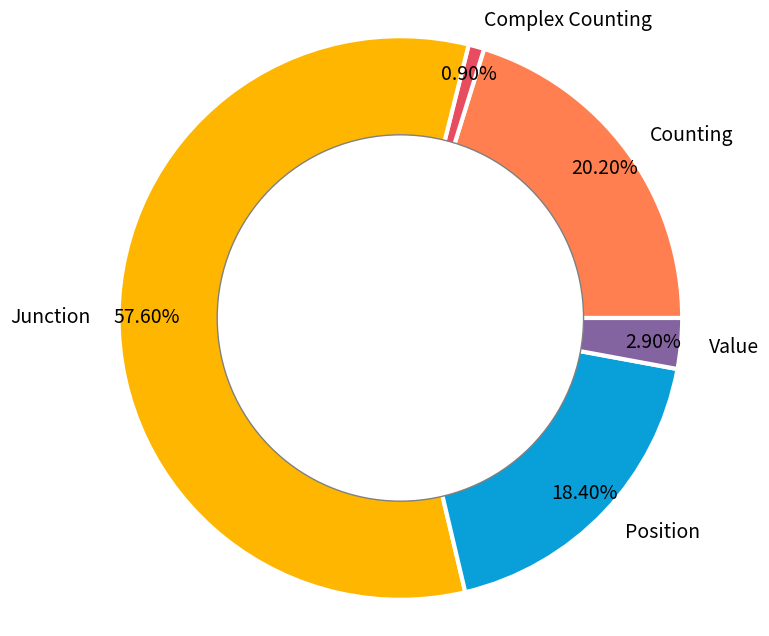

Here is the Python script that generated this plot:


import numpy as np
import pandas as pd
import matplotlib.pyplot as plt


df= pd.DataFrame({'x':['Counting', 'Complex Counting', 'Junction','Position','Value'],'y':[20.2,0.9,57.6,18.4,2.9]})


plt.figure(figsize=(8, 8)) # change the size of a figure# The slices will be ordered and plotted counter-clockwise.
labels = df['x']
sizes = df['y']
colors = ['#FF7F50','#E84D5F','#FFB600', '#09A0DA','#8464a0'] #define colors of three donut pieces
explode = (0, 0, 0,0,0) # explode a slice if required
textprops = {'fontsize':14,'color':'black'} # Font size of text in donut 
plt.pie(sizes, explode=explode, labels=labels, colors=colors,
autopct='%.2f%%', # Show data in 0.00%
 pctdistance =0.9,
 shadow=False,
 textprops =textprops,
 wedgeprops={'linewidth': 3.0, 'edgecolor': 'white'})

#draw a circle at the center of pie to make it look like a donut
centre_circle = plt.Circle((0,0),0.65,color='grey', fc='white',linewidth=1.00)
fig = plt.gcf()
fig.gca().add_artist(centre_circle)
plt.axis('equal') # Set aspect ratio to be equal so that pie is      drawn as a circle.

plt.savefig('pie-chart.png')